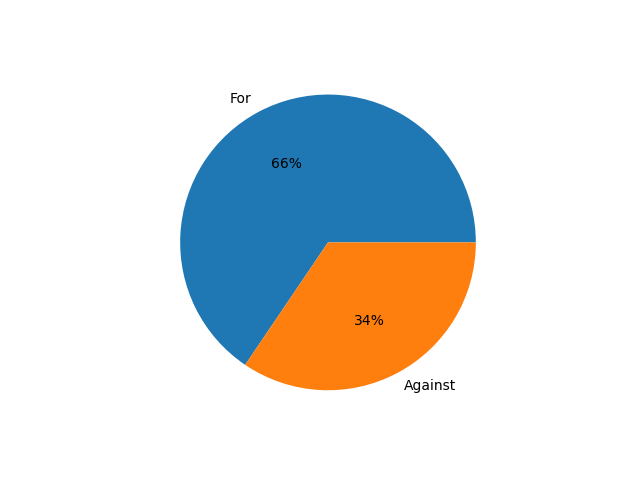

The data file committed next to this chart (first rows):
, Name, Total Votes
67, FOR, 183108
68, AGAINST, 96305
